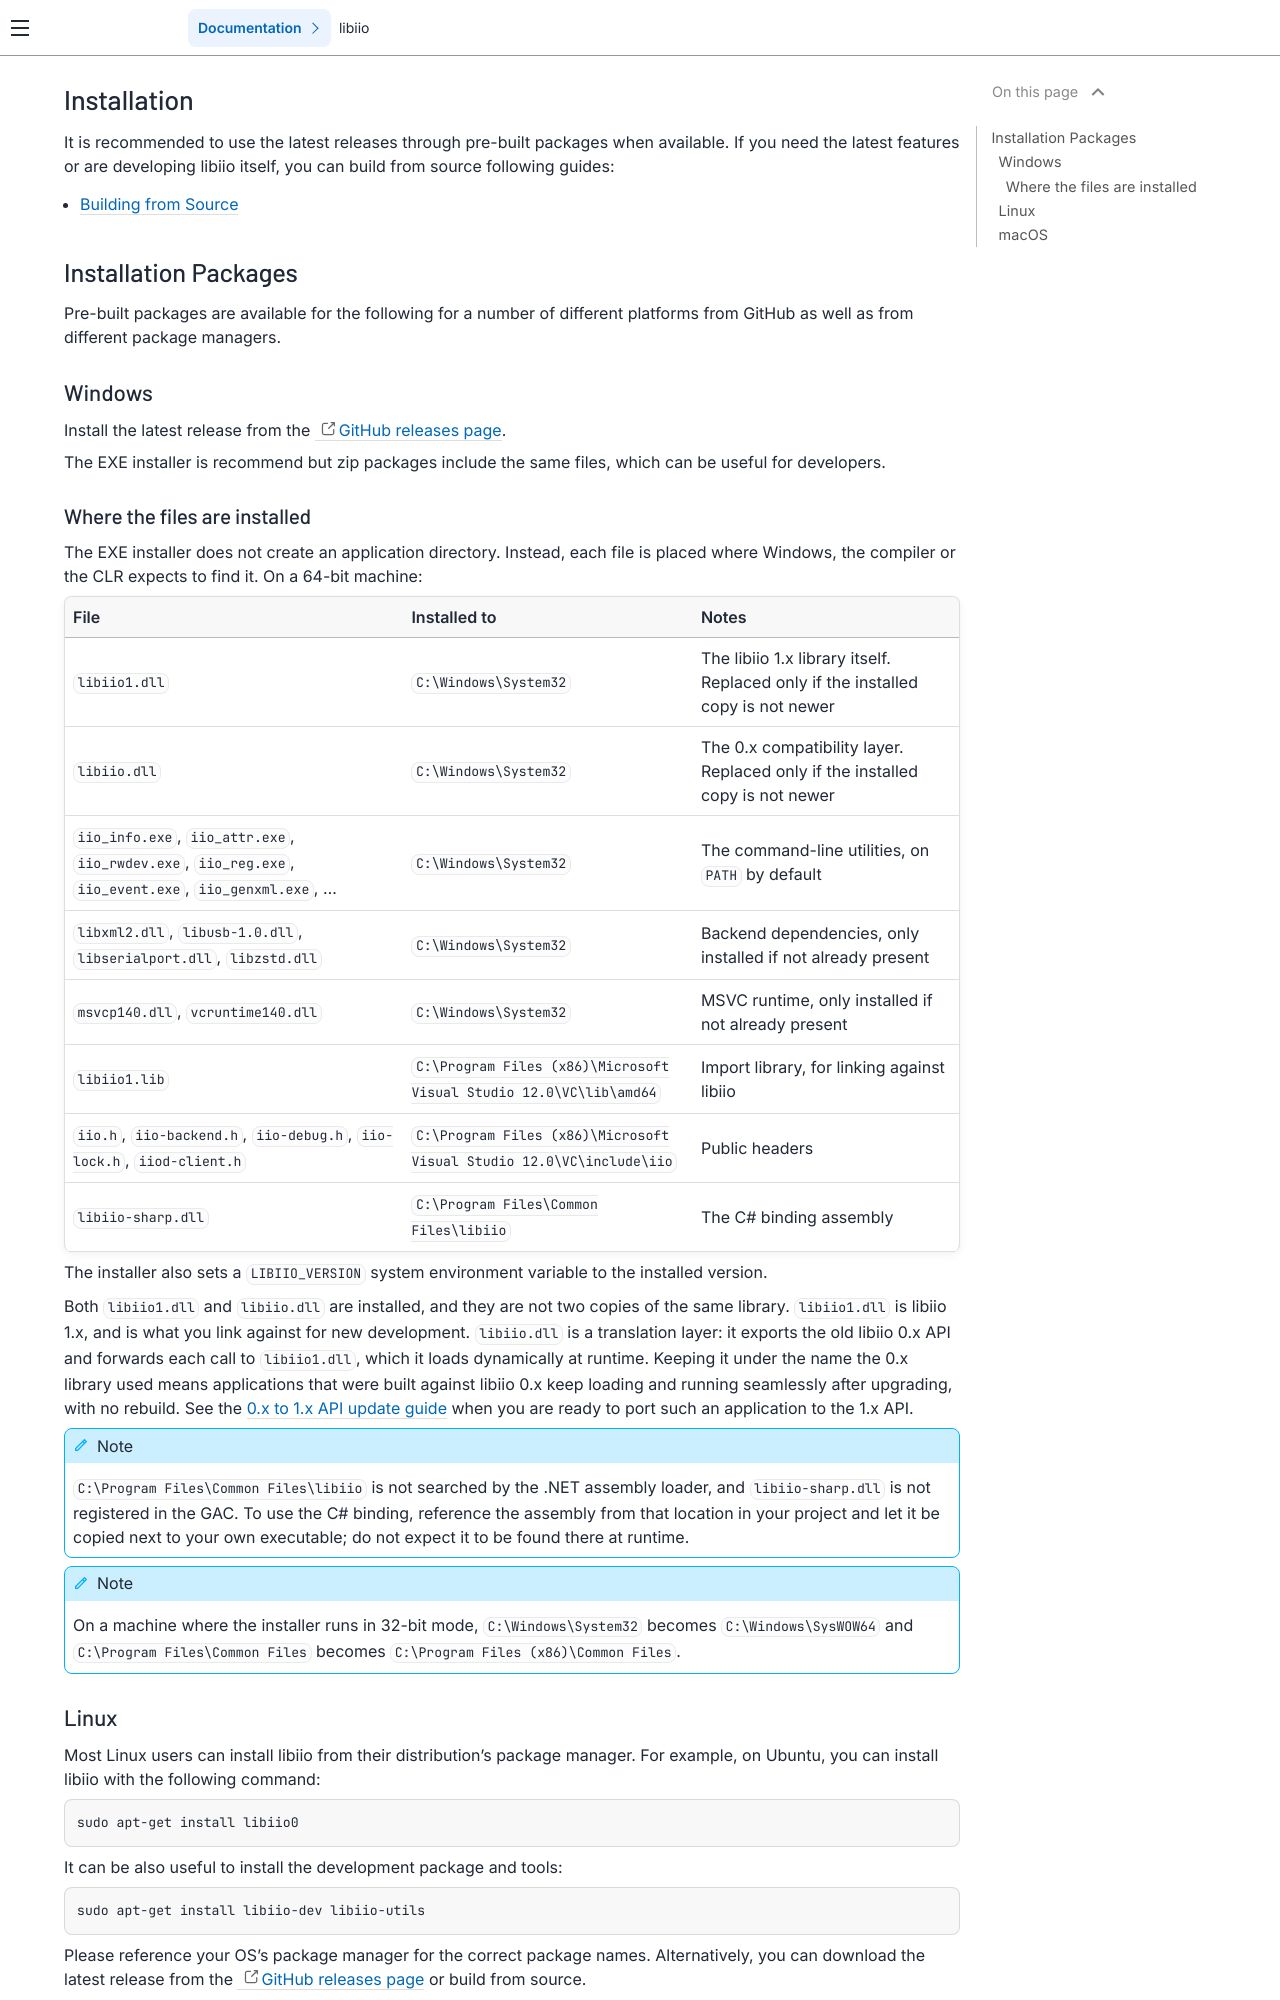

repository: analogdevicesinc/libiio · page: v1.0.0-rc.1/install/index.html · generator: sphinx

# Installation

It is recommended to use the latest releases through pre-built packages when available. If you need the latest features or are developing libiio itself, you can build from source following guides:

```{toctree}
:maxdepth: 1

install/source
```

## Installation Packages

Pre-built packages are available for the following for a number of different platforms from GitHub as well as from different package managers.

### Windows

Install the latest release from the [GitHub releases page](https://github.com/analogdevicesinc/libiio/releases).

The EXE installer is recommend but zip packages include the same files, which can be useful for developers.

#### Where the files are installed

The EXE installer does not create an application directory. Instead, each file is placed
where Windows, the compiler or the CLR expects to find it. On a 64-bit machine:

| File | Installed to | Notes |
|---|---|---|
| `libiio1.dll` | `C:\Windows\System32` | The libiio 1.x library itself. Replaced only if the installed copy is not newer |
| `libiio.dll` | `C:\Windows\System32` | The 0.x compatibility layer. Replaced only if the installed copy is not newer |
| `iio_info.exe`, `iio_attr.exe`, `iio_rwdev.exe`, `iio_reg.exe`, `iio_event.exe`, `iio_genxml.exe`, ... | `C:\Windows\System32` | The command-line utilities, on `PATH` by default |
| `libxml2.dll`, `libusb-1.0.dll`, `libserialport.dll`, `libzstd.dll` | `C:\Windows\System32` | Backend dependencies, only installed if not already present |
| `msvcp140.dll`, `vcruntime140.dll` | `C:\Windows\System32` | MSVC runtime, only installed if not already present |
| `libiio1.lib` | `C:\Program Files (x86)\Microsoft Visual Studio 12.0\VC\lib\amd64` | Import library, for linking against libiio |
| `iio.h`, `iio-backend.h`, `iio-debug.h`, `iio-lock.h`, `iiod-client.h` | `C:\Program Files (x86)\Microsoft Visual Studio 12.0\VC\include\iio` | Public headers |
| `libiio-sharp.dll` | `C:\Program Files\Common Files\libiio` | The C# binding assembly |

The installer also sets a `LIBIIO_VERSION` system environment variable to the installed
version.

Both `libiio1.dll` and `libiio.dll` are installed, and they are not two copies of the same
library. `libiio1.dll` is libiio 1.x, and is what you link against for new development.
`libiio.dll` is a translation layer: it exports the old libiio 0.x API and forwards each
call to `libiio1.dll`, which it loads dynamically at runtime. Keeping it under the name the
0.x library used means applications that were built against libiio 0.x keep loading and
running seamlessly after upgrading, with no rebuild. See the
[0.x to 1.x API update guide](migration.md) when you are ready to port such an application
to the 1.x API.

:::{note}
`C:\Program Files\Common Files\libiio` is not searched by the .NET assembly loader, and
`libiio-sharp.dll` is not registered in the GAC. To use the C# binding, reference the
assembly from that location in your project and let it be copied next to your own
executable; do not expect it to be found there at runtime.
:::

:::{note}
On a machine where the installer runs in 32-bit mode, `C:\Windows\System32` becomes
`C:\Windows\SysWOW64` and `C:\Program Files\Common Files` becomes
`C:\Program Files (x86)\Common Files`.
:::
